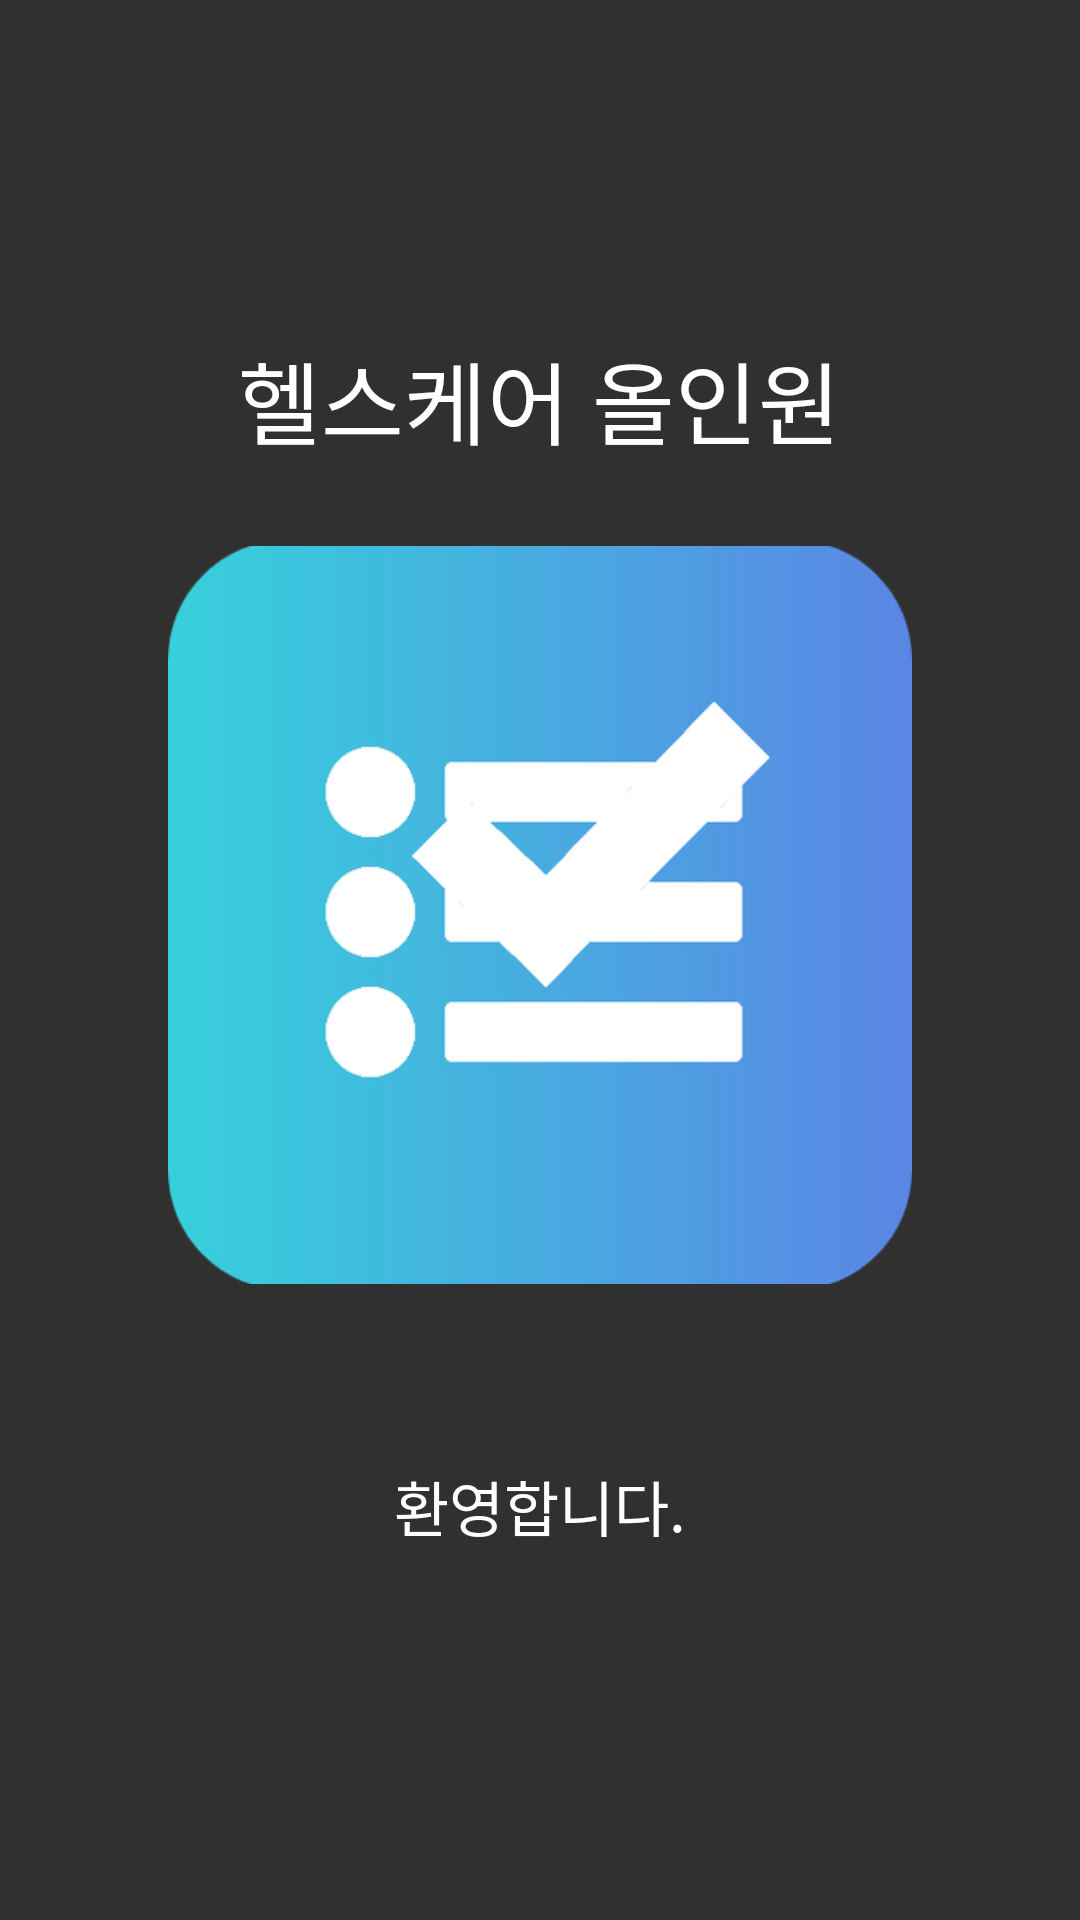

Here is an Android app screen rendered from its layout file. Give the layout XML and the strings, colors and styles it references.
<!-- AndroidManifest.xml: application theme AppTheme -->
<!-- res/layout/layout_intro01.xml -->
<?xml version="1.0" encoding="utf-8"?>
<LinearLayout xmlns:android="http://schemas.android.com/apk/res/android"
  android:id="@+id/layout_intro1"
  android:layout_width="match_parent"
  android:layout_height="match_parent"
  android:layout_weight="10"
  android:background="@color/background"
  android:orientation="vertical">

  <Space
    android:layout_width="match_parent"
    android:layout_height="0dp"
    android:layout_weight="1.7" />

  <TextView
    android:layout_width="wrap_content"
    android:layout_height="0dp"
    android:layout_gravity="center"
    android:layout_weight="2"
    android:fontFamily="sans-serif-thin"
    android:gravity="center"
    android:paddingLeft="32dp"
    android:paddingRight="32dp"
    android:text="@string/app_name"
    android:textColor="#ffffff"
    android:textSize="30sp" />

  <LinearLayout
    android:layout_width="fill_parent"
    android:layout_height="0dp"
    android:layout_weight="5"
    android:gravity="center"
    android:orientation="vertical">

    <ImageView
      android:layout_width="280dp"
      android:layout_height="250dp"
      android:layout_gravity="center"
      android:paddingLeft="16dp"
      android:paddingRight="16dp"
      android:scaleType="fitXY"
      android:src="@drawable/ic_launcher_big"/>

  </LinearLayout>

  <TextView
    android:layout_width="wrap_content"
    android:layout_height="0dp"
    android:layout_gravity="center"
    android:layout_weight="3"
    android:gravity="center"
    android:paddingLeft="64dp"
    android:paddingRight="64dp"
    android:text="환영합니다."
    android:textColor="#ffffff"
    android:textSize="20sp" />

  <TextView
    android:layout_width="fill_parent"
    android:layout_height="64dp" />
</LinearLayout>
<!-- resources referenced by this layout -->
<resources>
  <color name="background">#303030</color>
  <!-- drawable ic_launcher_big: png bitmap (drawable, 29941 bytes) -->
  <string name="app_name">헬스케어 올인원</string>
  <style name="AppTheme" parent="Theme.AppCompat.NoActionBar">
      <item name="colorPrimary">@color/colorPrimary</item>
      <item name="colorPrimaryDark">@color/colorPrimaryDark</item>
      <item name="colorAccent">@color/colorAccent</item>
      <item name="colorControlHighlight">@color/colorPrimary</item>
      <item name="android:textColorPrimary">@android:color/white</item>
    </style>
  <color name="colorPrimary">#57A8D8</color>
  <color name="colorPrimaryDark">#3d95c9</color>
  <color name="colorAccent">#57A8D8</color>
</resources>
